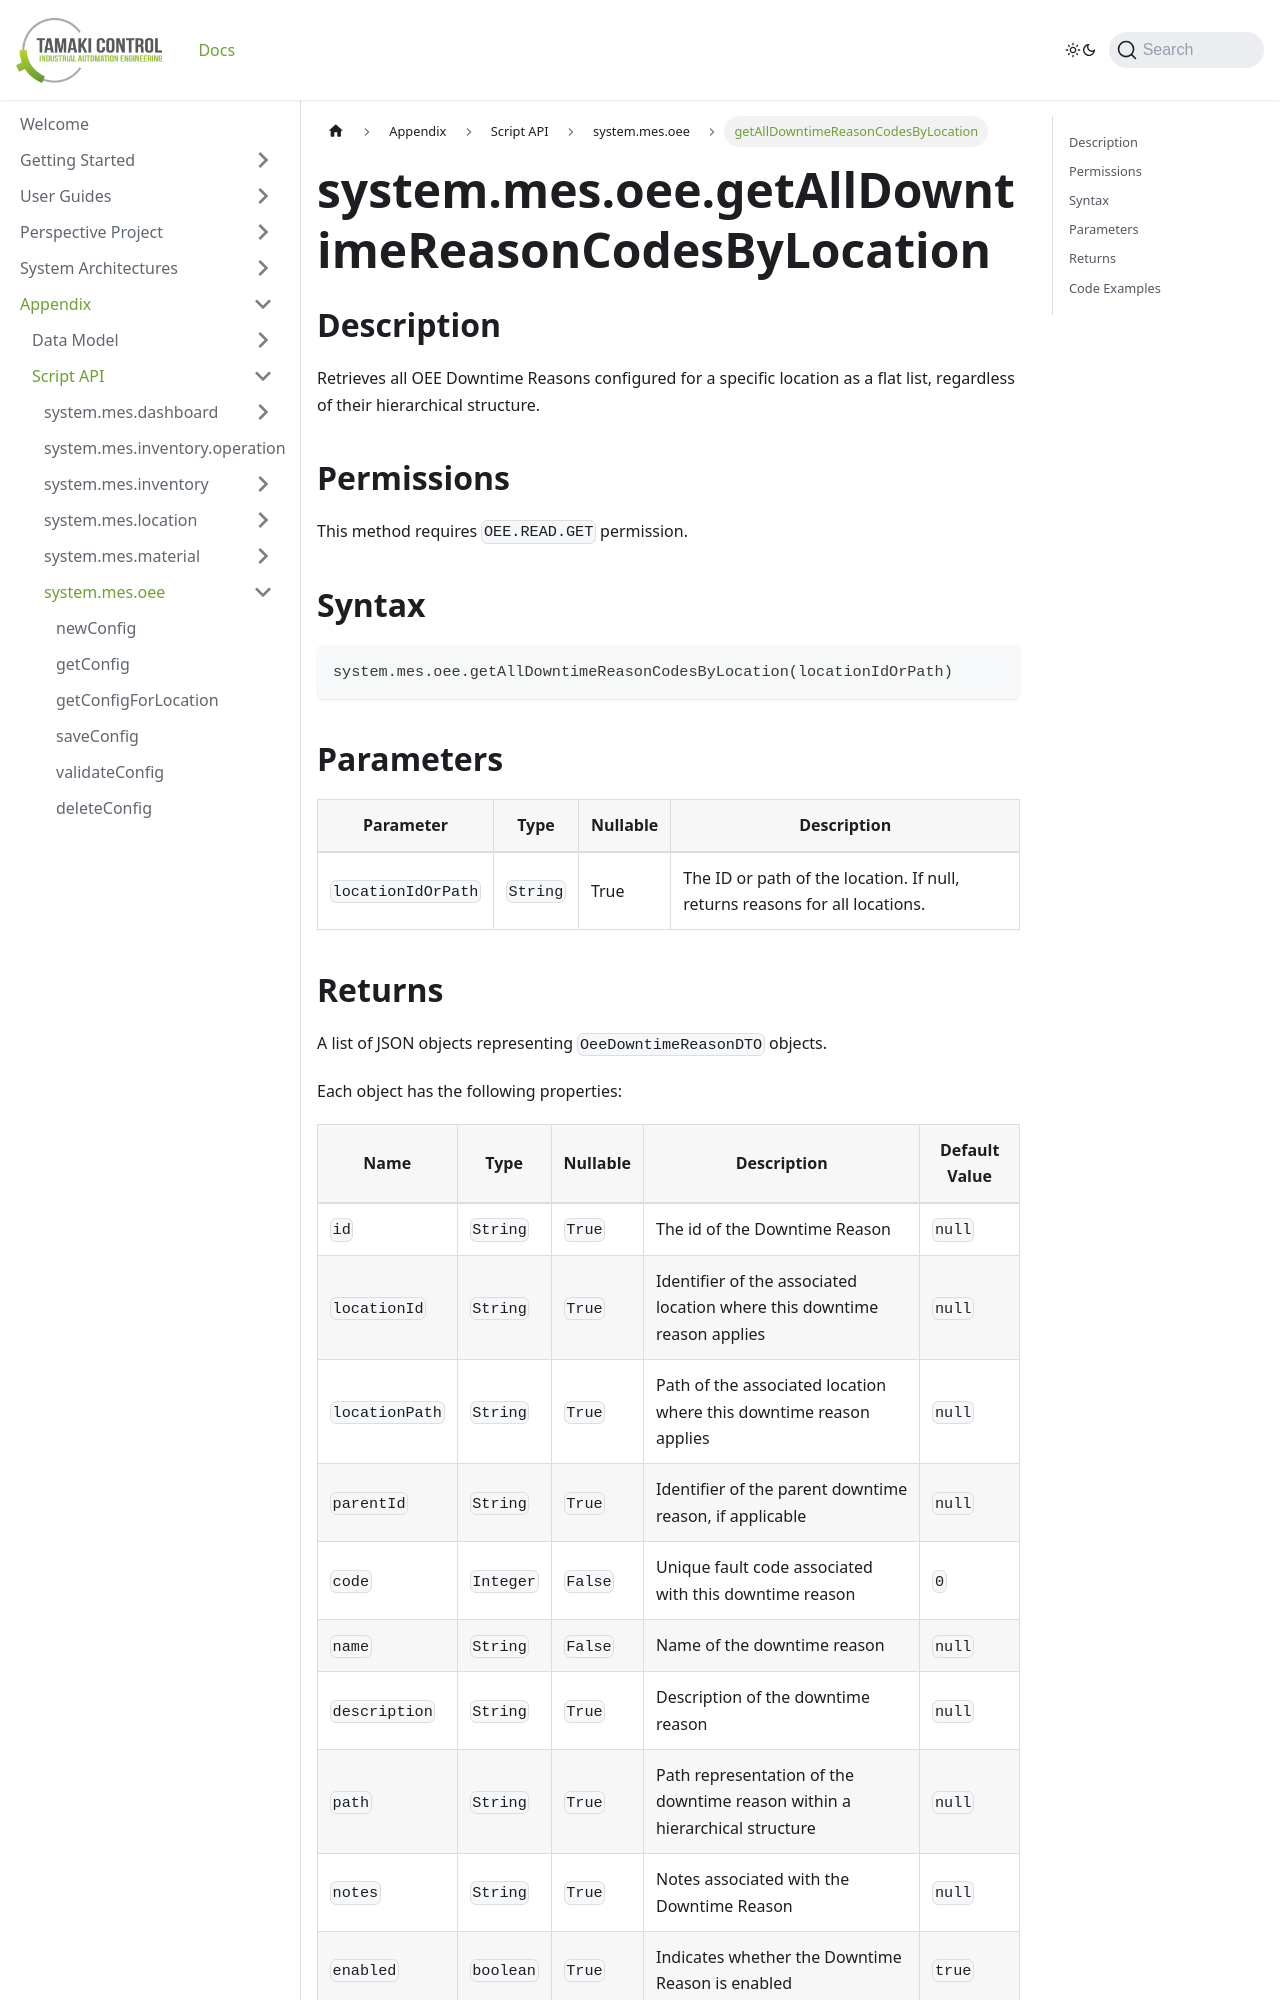

repository: TamakiControl/tamaki-mes-docs · page: docs/appendix/script-api/oee-script-api/get-all-downtime-reason-codes-by-location/index.html · generator: docusaurus

---
sidebar_position: 21
title: 'getAllDowntimeReasonCodesByLocation'
description: 'Retrieves all downtime reason codes for a specific location as a flat list.'
---

# system.mes.oee.getAllDowntimeReasonCodesByLocation

## Description

Retrieves all OEE Downtime Reasons configured for a specific location as a flat list, regardless of their hierarchical structure.

## Permissions

This method requires `OEE.READ.GET` permission.

## Syntax

```python
system.mes.oee.getAllDowntimeReasonCodesByLocation(locationIdOrPath)
```

## Parameters

| Parameter          | Type     | Nullable | Description                                                                 |
| ------------------ | -------- | -------- |-----------------------------------------------------------------------------|
| `locationIdOrPath` | `String` | True     | The ID or path of the location. If null, returns reasons for all locations. |
